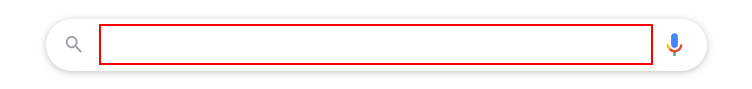
Task: Race RPA Training
Workflow: [number redacted] Lab1 Ex7.1.2 Screen Scraping-Practice 2

Step 1: type "UiPath[k(enter)]" into the text box

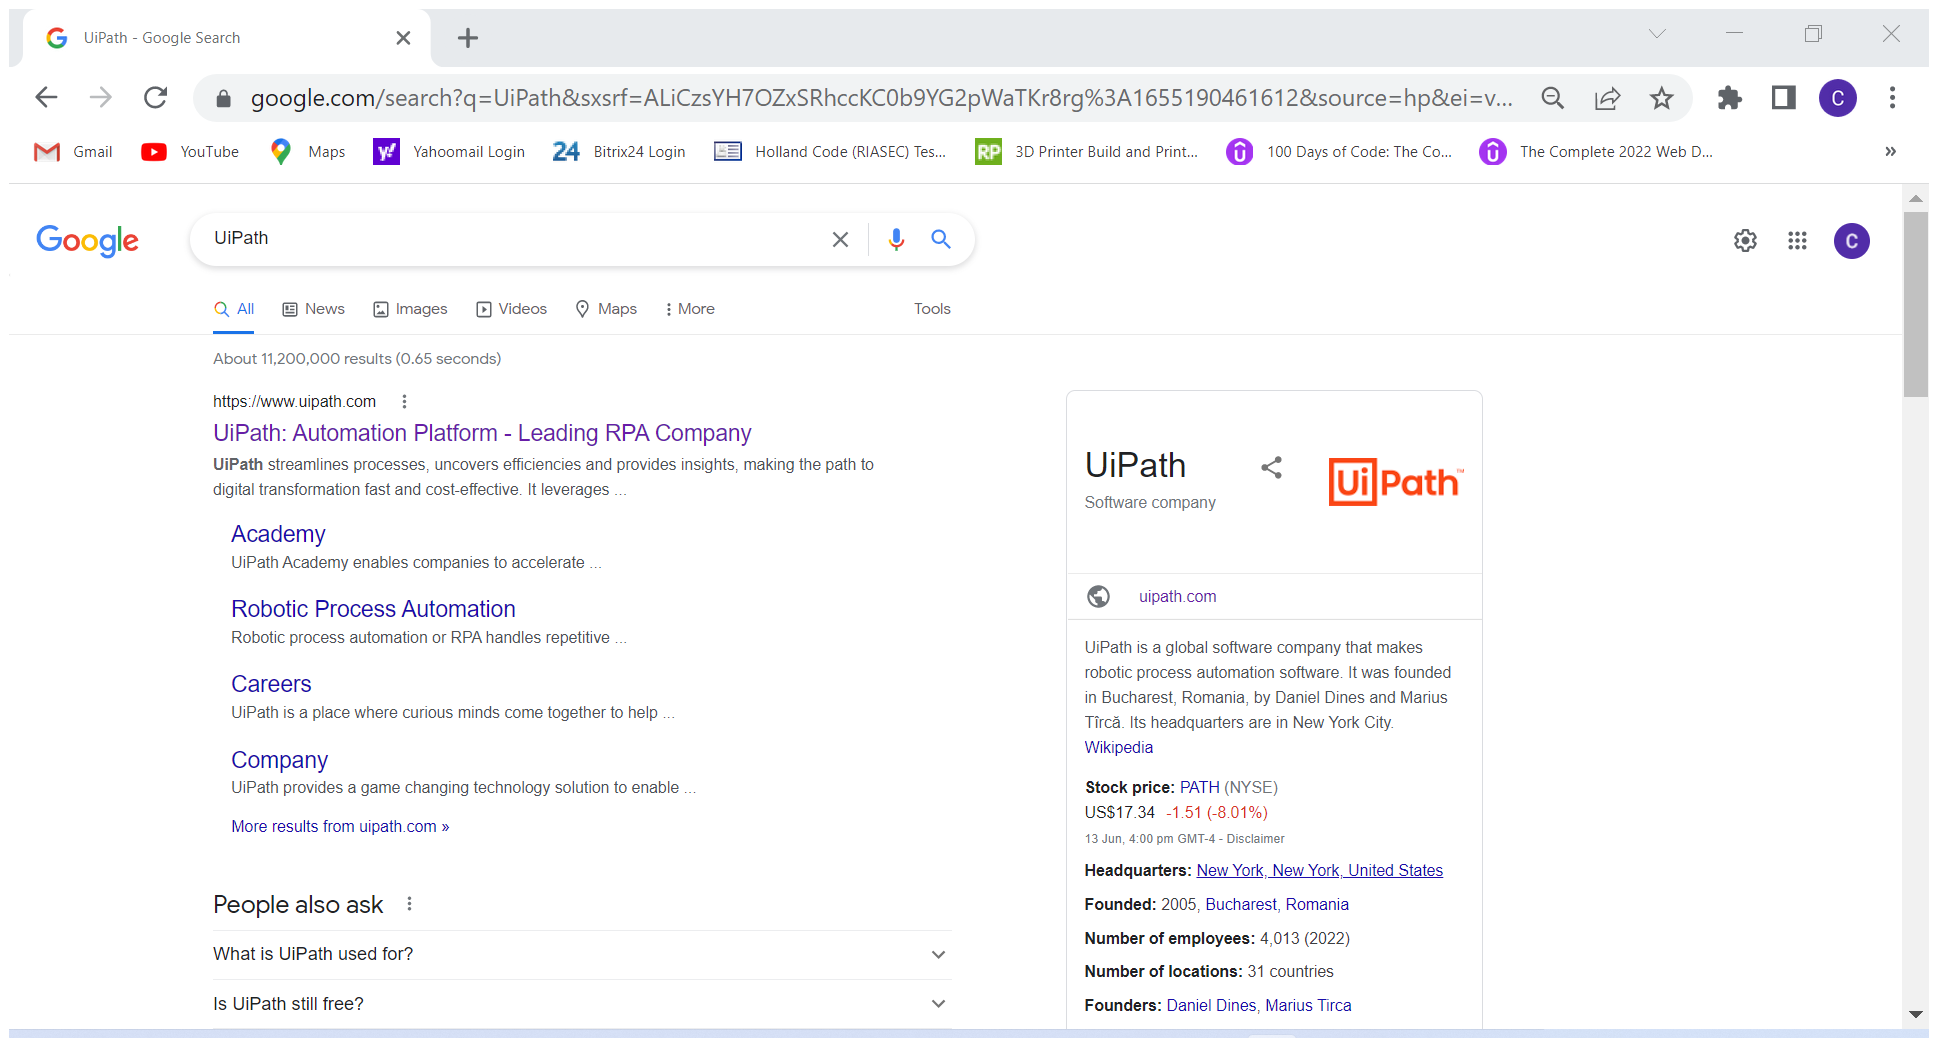
Step 2: Attach Browser 'UiPath Go Page' in window 'UiPath - Google Search' (chrome.exe)

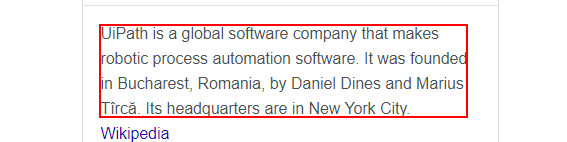
Step 3: get-text from the element